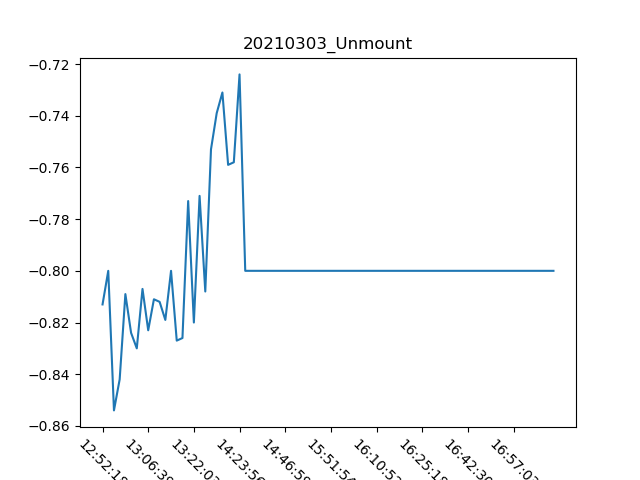

The file beside this chart, header and first rows:
, Date, Time, Unmount
0, 03/03/21, 12:52:18, -0.813
1, 03/03/21, 12:54:20, -0.8
2, 03/03/21, 12:56:05, -0.854
3, 03/03/21, 12:57:50, -0.842
4, 03/03/21, 12:59:36, -0.809
5, 03/03/21, 13:01:22, -0.824
6, 03/03/21, 13:03:09, -0.83
7, 03/03/21, 13:04:54, -0.807
8, 03/03/21, 13:06:39, -0.823
9, 03/03/21, 13:08:25, -0.811
10, 03/03/21, 13:10:12, -0.812
11, 03/03/21, 13:11:58, -0.819
12, 03/03/21, 13:13:45, -0.8
13, 03/03/21, 13:15:29, -0.827
14, 03/03/21, 13:17:40, -0.826
15, 03/03/21, 13:19:26, -0.773
16, 03/03/21, 13:22:03, -0.82
17, 03/03/21, 13:24:03, -0.771
18, 03/03/21, 13:26:03, -0.808
19, 03/03/21, 13:28:04, -0.753
20, 03/03/21, 13:55:10, -0.739
21, 03/03/21, 13:57:11, -0.731
22, 03/03/21, 13:59:11, -0.759
23, 03/03/21, 14:01:13, -0.758
24, 03/03/21, 14:23:56, -0.724
25, 03/03/21, 14:26:59, -0.8
26, 03/03/21, 14:28:58, -0.8
27, 03/03/21, 14:32:27, -0.8
28, 03/03/21, 14:34:29, -0.8
29, 03/03/21, 14:37:12, -0.8
30, 03/03/21, 14:39:16, -0.8
31, 03/03/21, 14:41:17, -0.8
32, 03/03/21, 14:46:59, -0.8
33, 03/03/21, 15:18:23, -0.8
34, 03/03/21, 15:40:58, -0.8
35, 03/03/21, 15:42:44, -0.8
36, 03/03/21, 15:44:27, -0.8
37, 03/03/21, 15:46:14, -0.8
38, 03/03/21, 15:48:26, -0.8
39, 03/03/21, 15:50:13, -0.8
40, 03/03/21, 15:51:54, -0.8
41, 03/03/21, 15:53:38, -0.8
42, 03/03/21, 15:55:23, -0.8
43, 03/03/21, 16:02:02, -0.8
44, 03/03/21, 16:03:46, -0.8
45, 03/03/21, 16:05:31, -0.8
46, 03/03/21, 16:07:17, -0.8
47, 03/03/21, 16:09:05, -0.8
48, 03/03/21, 16:10:52, -0.8
49, 03/03/21, 16:12:38, -0.8
50, 03/03/21, 16:14:24, -0.8
51, 03/03/21, 16:16:12, -0.8
52, 03/03/21, 16:17:57, -0.8
53, 03/03/21, 16:19:43, -0.8
54, 03/03/21, 16:21:50, -0.8
55, 03/03/21, 16:23:32, -0.8
56, 03/03/21, 16:25:18, -0.8
57, 03/03/21, 16:27:02, -0.8
58, 03/03/21, 16:28:49, -0.8
59, 03/03/21, 16:30:36, -0.8
... 20 more rows
